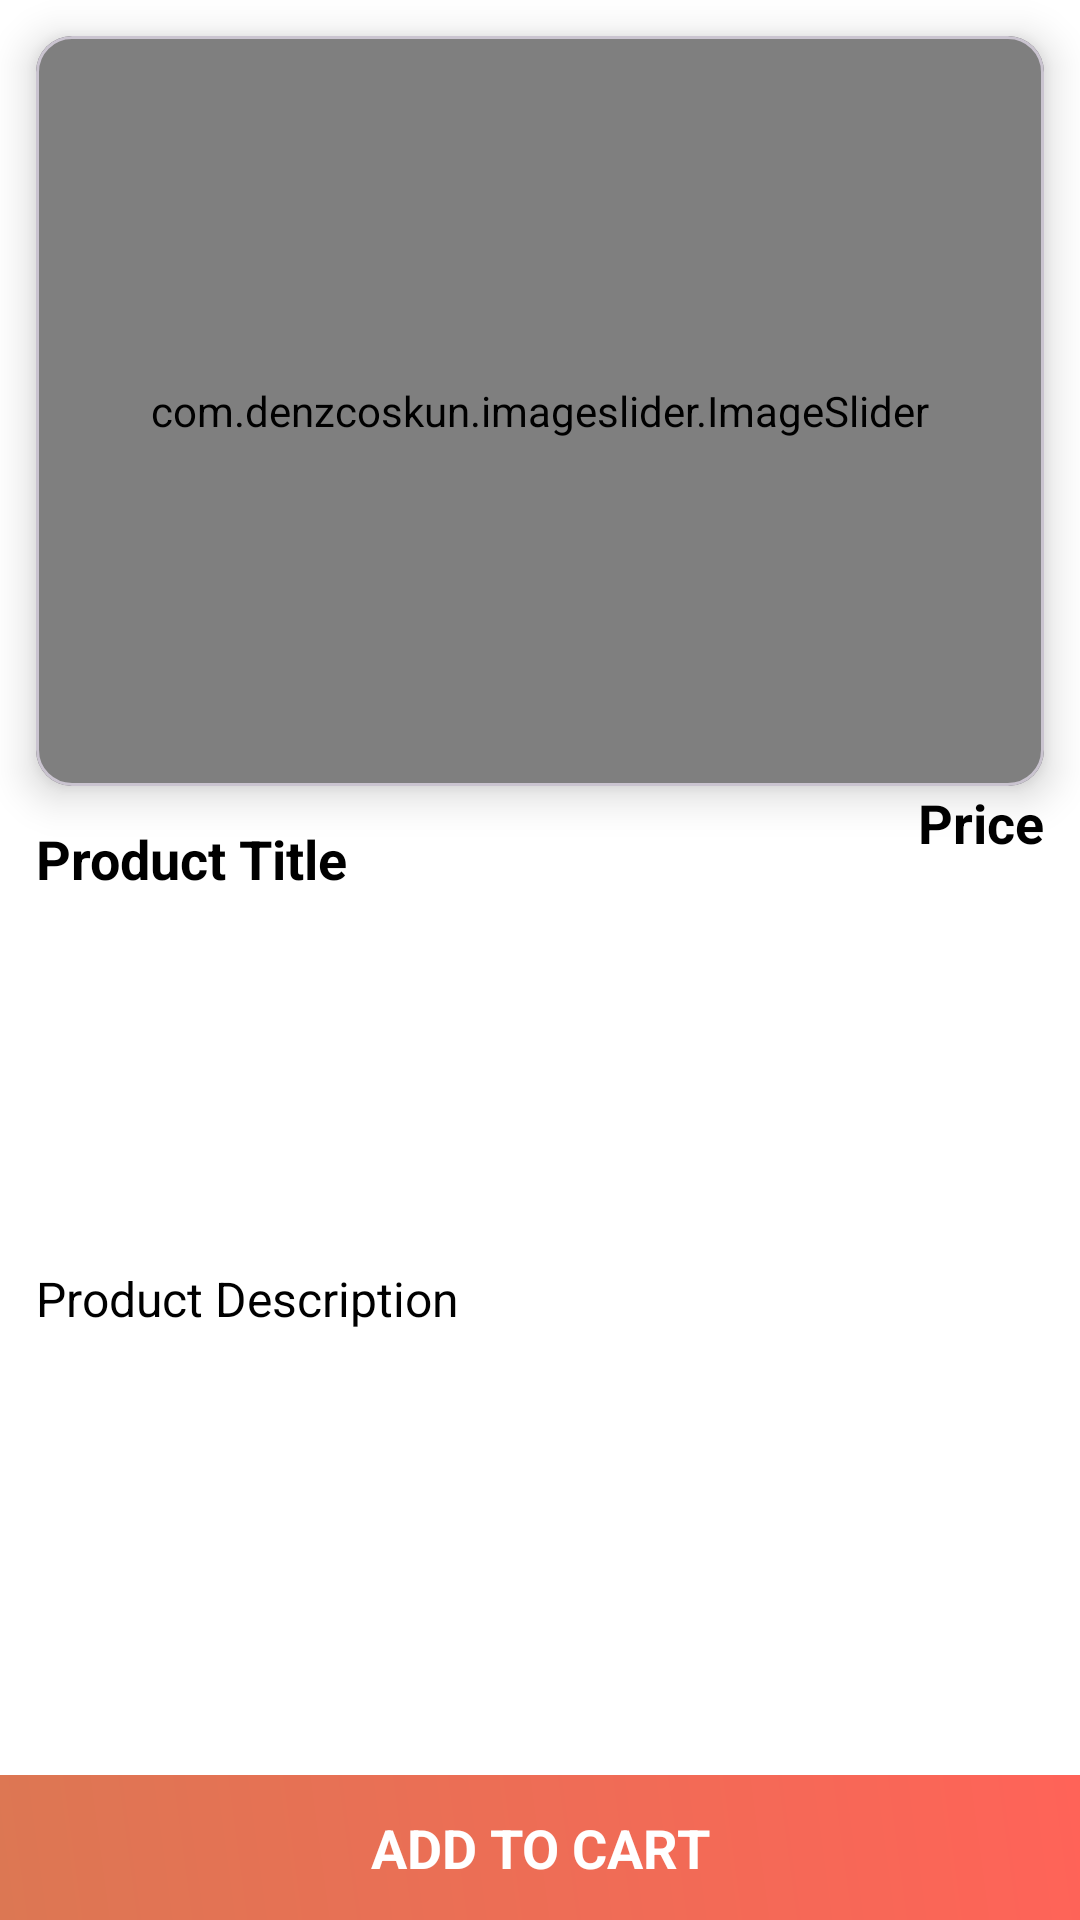

Layout XML and referenced resources for this Android screen:
<!-- AndroidManifest.xml: application theme Theme.HS_KART -->
<!-- res/layout/activity_product_detail.xml -->
<?xml version="1.0" encoding="utf-8"?>
<androidx.constraintlayout.widget.ConstraintLayout xmlns:android="http://schemas.android.com/apk/res/android"
    xmlns:app="http://schemas.android.com/apk/res-auto"
    xmlns:tools="http://schemas.android.com/tools"
    android:layout_width="match_parent"
    android:layout_height="match_parent"
    android:background="@color/white"
    tools:context=".activity.ProductDetailActivity">

    <com.google.android.material.card.MaterialCardView
        android:id="@+id/materialCardView"
        android:layout_width="match_parent"
        android:layout_height="250dp"
        android:layout_margin="12dp"
        app:cardCornerRadius="12dp"
        app:cardElevation="8dp"
        app:layout_constraintStart_toStartOf="parent"
        app:layout_constraintTop_toTopOf="parent">

        <com.denzcoskun.imageslider.ImageSlider
            android:id="@+id/image_slider"
            android:layout_width="match_parent"
            android:layout_height="250dp"
            android:scaleType="centerCrop"
            app:iss_auto_cycle="true"
            app:iss_delay="1000"
            app:iss_period="2000"
            app:iss_text_align="CENTER" />
    </com.google.android.material.card.MaterialCardView>

    <TextView
        android:id="@+id/textView7"
        android:layout_width="wrap_content"
        android:layout_height="wrap_content"
        android:layout_marginStart="12dp"
        android:layout_marginTop="12dp"
        android:text="Product Title"
        android:textColor="@color/black"
        android:textSize="18sp"
        android:textStyle="bold"
        app:layout_constraintStart_toStartOf="parent"
        app:layout_constraintTop_toBottomOf="@+id/materialCardView" />

    <TextView
        android:id="@+id/textView8"
        android:layout_width="wrap_content"
        android:layout_height="wrap_content"
        android:layout_marginEnd="12dp"
        android:text="Price"
        android:textColor="@color/black"
        android:textSize="18sp"
        android:textStyle="bold"
        app:layout_constraintEnd_toEndOf="parent"
        app:layout_constraintTop_toBottomOf="@+id/materialCardView" />

    <TextView
        android:id="@+id/textView9"
        android:layout_width="0dp"
        android:layout_height="wrap_content"
        android:layout_marginHorizontal="12dp"
        android:layout_marginTop="12dp"
        android:text="Product Description"
        android:textColor="@color/black"
        android:textSize="16sp"
        app:layout_constraintBottom_toTopOf="@+id/textView10"
        app:layout_constraintEnd_toEndOf="parent"
        app:layout_constraintStart_toStartOf="parent"
        app:layout_constraintTop_toBottomOf="@+id/materialCardView" />

    <TextView
        android:id="@+id/textView10"
        android:layout_width="0dp"
        android:layout_height="wrap_content"
        android:text="ADD TO CART"
        android:background="@drawable/gradient_background"
        android:padding="12dp"
        android:textSize="18sp"
        android:textStyle="bold"
        android:textColor="@android:color/white"
        android:gravity="center"
        app:layout_constraintBottom_toBottomOf="parent"
        app:layout_constraintEnd_toEndOf="parent"
        app:layout_constraintStart_toStartOf="parent" />

</androidx.constraintlayout.widget.ConstraintLayout>
<!-- resources referenced by this layout -->
<resources>
  <color name="black">#FF000000</color>
  <color name="white">#FFFFFFFF</color>
  <!-- drawable gradient_background (drawable) -->
  <layer-list xmlns:android="http://schemas.android.com/apk/res/android">
      <item>
          <shape android:shape="rectangle">
              <gradient
                  android:angle="45"
                  android:startColor="#DC7753"
                  android:endColor="#FF6358"
                  android:type="linear" />
          </shape>
      </item>
  </layer-list>
  <style name="Theme.HS_KART" parent="Base.Theme.HS_KART" />
  <style name="Base.Theme.HS_KART" parent="Theme.Material3.DayNight.NoActionBar">
          
          <item name="colorPrimary">@color/colorPrimary</item>
          <item name="colorSecondary">@color/colorSecondary</item>
      </style>
  <color name="colorPrimary">#6200EE</color>
  <color name="colorSecondary">#FF5722</color>
</resources>
